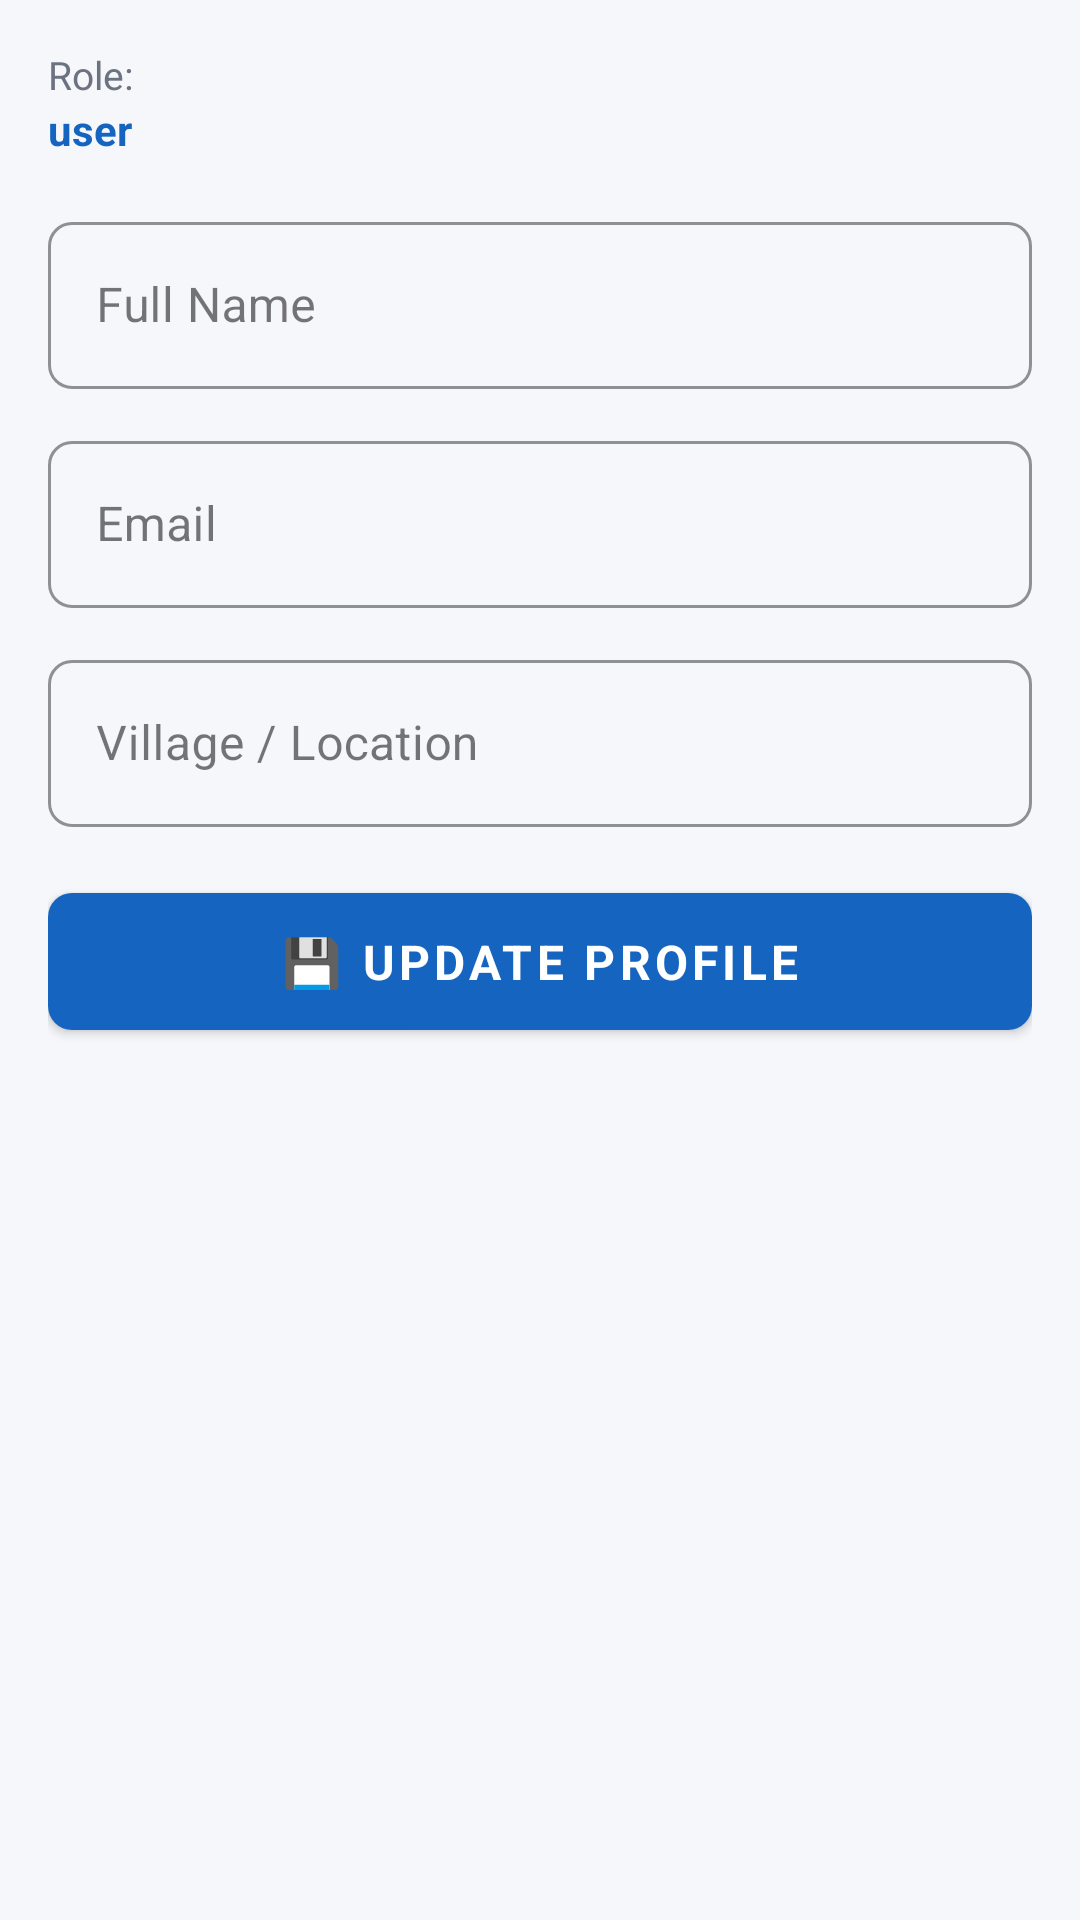

Write the Android layout XML for this screen, with the resource values it uses.
<!-- AndroidManifest.xml: application theme Theme.Varuna -->
<!-- res/layout/fragment_profile.xml -->
<?xml version="1.0" encoding="utf-8"?>
<ScrollView xmlns:android="http://schemas.android.com/apk/res/android"
    xmlns:app="http://schemas.android.com/apk/res-auto"
    android:layout_width="match_parent" android:layout_height="match_parent"
    android:background="@color/colorBackground">
    <LinearLayout android:layout_width="match_parent" android:layout_height="wrap_content"
        android:orientation="vertical" android:padding="16dp">
        <ProgressBar android:id="@+id/progress_bar" android:layout_width="wrap_content"
            android:layout_height="wrap_content" android:layout_gravity="center"
            android:visibility="gone" android:layout_marginBottom="8dp" />
        <TextView android:layout_width="wrap_content" android:layout_height="wrap_content"
            android:text="Role:" android:textSize="13sp" android:textColor="@color/colorTextSecondary" />
        <TextView android:id="@+id/tv_role" android:layout_width="wrap_content"
            android:layout_height="wrap_content" android:text="user" android:textSize="14sp"
            android:textStyle="bold" android:textColor="@color/colorPrimary"
            android:layout_marginBottom="16dp" />
        <com.google.android.material.textfield.TextInputLayout
            android:layout_width="match_parent" android:layout_height="wrap_content"
            android:hint="Full Name" style="@style/VarunaInputLayout" android:layout_marginBottom="12dp">
            <com.google.android.material.textfield.TextInputEditText android:id="@+id/et_name"
                android:layout_width="match_parent" android:layout_height="wrap_content" />
        </com.google.android.material.textfield.TextInputLayout>
        <com.google.android.material.textfield.TextInputLayout
            android:layout_width="match_parent" android:layout_height="wrap_content"
            android:hint="Email" style="@style/VarunaInputLayout" android:layout_marginBottom="12dp">
            <com.google.android.material.textfield.TextInputEditText android:id="@+id/et_email"
                android:layout_width="match_parent" android:layout_height="wrap_content"
                android:inputType="textEmailAddress" android:enabled="false" />
        </com.google.android.material.textfield.TextInputLayout>
        <com.google.android.material.textfield.TextInputLayout
            android:layout_width="match_parent" android:layout_height="wrap_content"
            android:hint="Village / Location" style="@style/VarunaInputLayout"
            android:layout_marginBottom="16dp">
            <com.google.android.material.textfield.TextInputEditText android:id="@+id/et_village"
                android:layout_width="match_parent" android:layout_height="wrap_content" />
        </com.google.android.material.textfield.TextInputLayout>
        <Button android:id="@+id/btn_update_profile" style="@style/VarunaButton"
            android:layout_width="match_parent" android:layout_height="wrap_content"
            android:text="💾 Update Profile" />
    </LinearLayout>
</ScrollView>
<!-- resources referenced by this layout -->
<resources>
  <color name="colorBackground">#F5F7FA</color>
  <color name="colorPrimary">#1565C0</color>
  <color name="colorTextSecondary">#6B7280</color>
  <style name="VarunaButton" parent="Widget.MaterialComponents.Button">
          <item name="android:paddingTop">12dp</item>
          <item name="android:paddingBottom">12dp</item>
          <item name="cornerRadius">8dp</item>
          <item name="android:textSize">16sp</item>
          <item name="android:textStyle">bold</item>
          <item name="backgroundTint">@color/colorPrimary</item>
      </style>
  <style name="VarunaInputLayout" parent="Widget.MaterialComponents.TextInputLayout.OutlinedBox">
          <item name="boxCornerRadiusTopStart">8dp</item>
          <item name="boxCornerRadiusTopEnd">8dp</item>
          <item name="boxCornerRadiusBottomStart">8dp</item>
          <item name="boxCornerRadiusBottomEnd">8dp</item>
          <item name="boxStrokeColor">@color/colorPrimary</item>
          <item name="hintTextColor">@color/colorPrimary</item>
      </style>
  <style name="Theme.Varuna" parent="Theme.Material3.DayNight.NoActionBar">
          <item name="colorPrimary">@color/colorPrimary</item>
          <item name="colorPrimaryVariant">@color/colorPrimaryDark</item>
          <item name="colorOnPrimary">@color/colorOnPrimary</item>
          <item name="colorSecondary">@color/colorAccent</item>
          <item name="colorSecondaryVariant">@color/colorSecondary</item>
          <item name="colorOnSecondary">@color/colorOnPrimary</item>
          <item name="android:statusBarColor">@color/colorPrimaryDark</item>
          <item name="android:windowBackground">@color/colorBackground</item>
          <item name="android:fontFamily">sans-serif</item>
      </style>
  <color name="colorPrimaryDark">#0D47A1</color>
  <color name="colorOnPrimary">#FFFFFF</color>
  <color name="colorAccent">#00BCD4</color>
  <color name="colorSecondary">#0097A7</color>
</resources>
